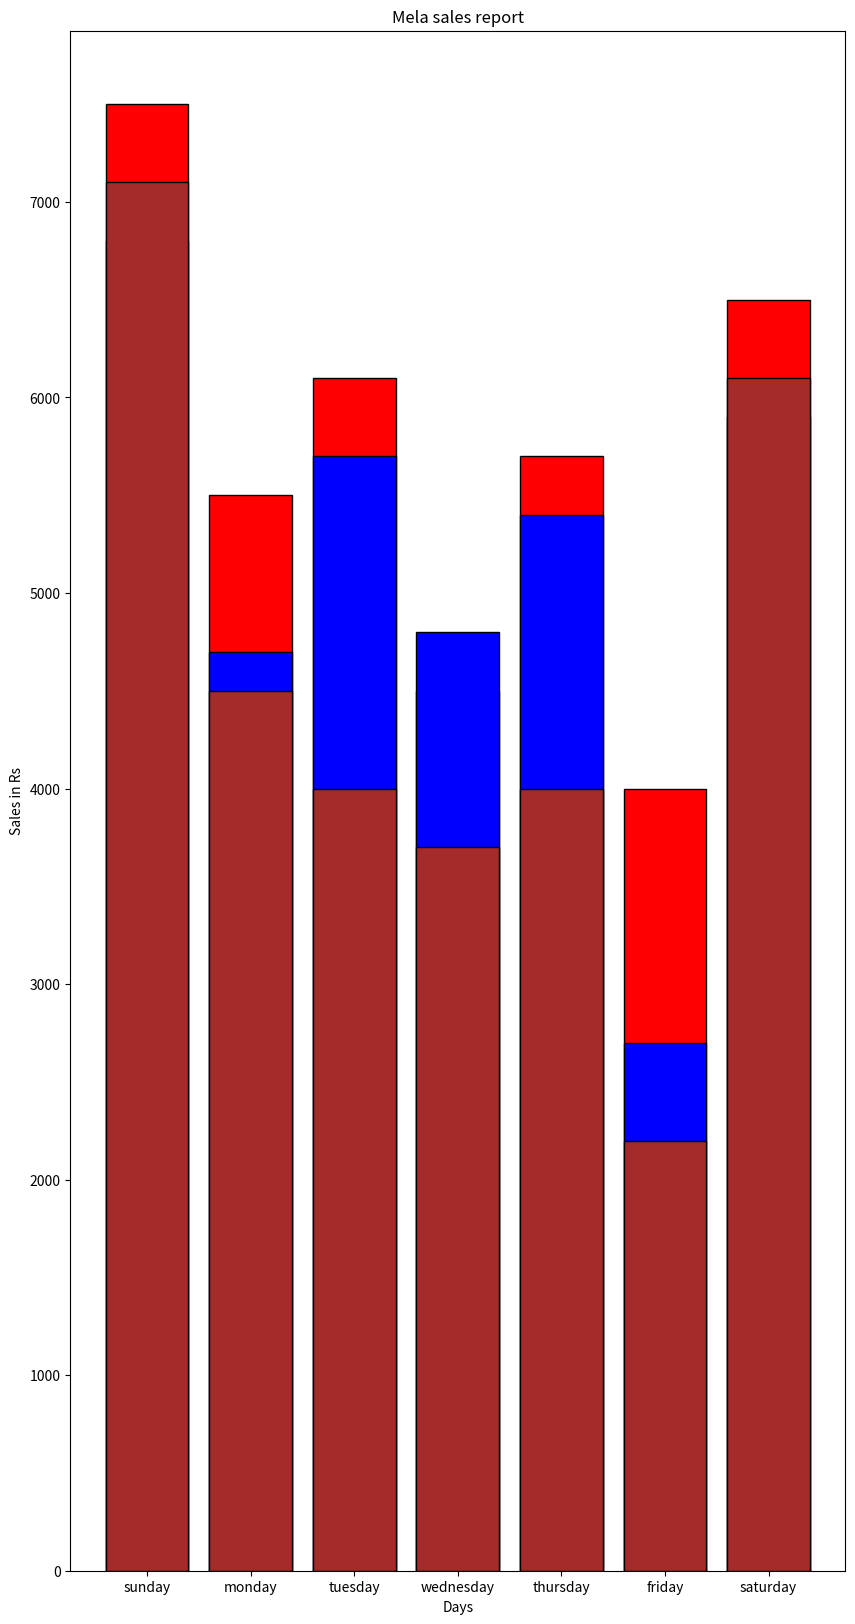

This figure's Python source:
import matplotlib.pyplot as plt

week1=[7500,5500,6100,4500,5700,4000,6500]
week2=[6800,4700,5700,4800,5400,2700,5900]
week3=[7100,4500,4000,3700,4000,2200,6100]
weekday=['sunday','monday','tuesday','wednesday','thursday','friday','saturday']
weeks=[week1,week2,week3]


plt.figure(figsize=(10,20))
plt.bar(weekday,week1,color="red",edgecolor="black")  
plt.bar(weekday,week2,color="blue",edgecolor="black")
plt.bar(weekday,week3,color="brown",edgecolor="black")

plt.title("Mela sales report")
plt.xlabel("Days")
plt.ylabel("Sales in Rs")

plt.show()
